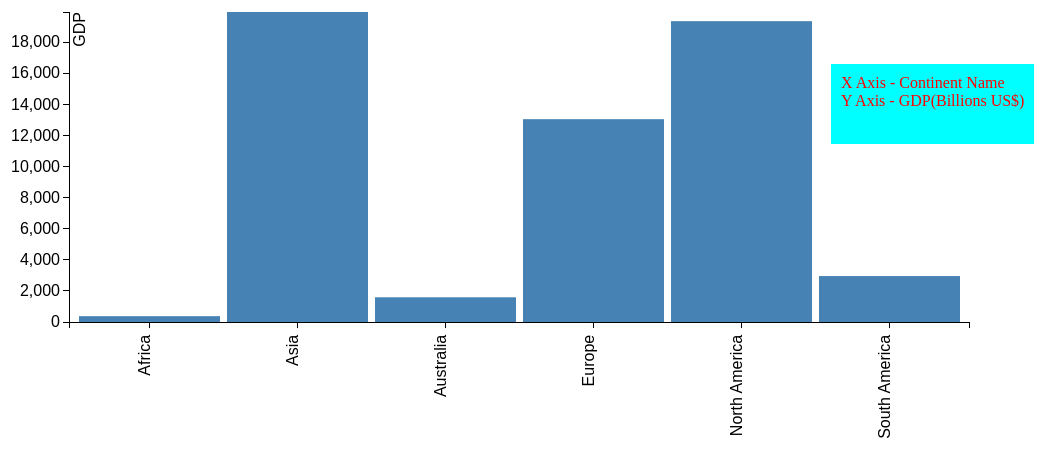
D3 v3 page, settled after 480 driven frames (8 s of simulated time); the page loaded 1 data file(s).


// ── js/script5.js
d3.json("data/contGdpData.json",function(error,data){
  if(error)
   return console.warn(error);
   //console.log(data);
   createChart(data);
});
function createChart(data) {

/*  data.sort(function(a,b){
    return b.population-a.population;
  });*/
  var margin = {top: 20, right: 20, bottom: 70, left: 80},
    width = 1000 - margin.left - margin.right,
    height = 400 - margin.top - margin.bottom;
  var x = d3.scale.ordinal().rangeRoundBands([0, width], .05);

  var y = d3.scale.linear().range([height, 0]);
  // define the axis
var xAxis = d3.svg.axis()
    .scale(x)
    .orient("bottom")


var yAxis = d3.svg.axis()
    .scale(y)
    .orient("left")
    .ticks(12);


// add the SVG element
var svg = d3.select("body").append("svg")
    .attr("width", width + margin.left + margin.right + 150)
    .attr("height", height + margin.top + margin.bottom + 150)
  .append("g")
    .attr("transform",
          "translate(" + margin.left  + "," + margin.top + ")");

 // scale the range of the data
  x.domain(data.map(function(d) { return d.continent; }));
  y.domain([0, d3.max(data, function(d) { return d.gdp; })]);

  // add axis
  svg.append("g")
      .attr("class", "x axis")
      .attr("transform", "translate(0," + height + ")")
      .call(xAxis)
    .selectAll("text")
      .style("text-anchor", "end")
      .attr("dx", "-.8em")
      .attr("dy", "-.55em")
      .attr("transform", "rotate(-90)" );

  svg.append("g")
      .attr("class", "y axis")
      .call(yAxis)
    .append("text")
      .attr("transform", "rotate(-90)")
      .attr("y", 5)
      .attr("dy", ".71em")
      .style("text-anchor", "end")
      .text("GDP");

      svg.selectAll("bar")
      .data(data)
    .enter().append("rect")
      .attr("class", "bar")
      .attr("x", function(d) { return x(d.continent); })
      .attr("width", x.rangeBand())
      .attr("y", function(d) { return y(d.gdp); })
      .attr("height", function(d) { return height - y(d.gdp); });

}


### data: data/contGdpData.json
[
 {
  "continent": "Africa",
  "gdp": 376.0
 },
 {
  "continent": "Asia",
  "gdp": 19945.0
 },
 {
  "continent": "Australia",
  "gdp": 1589.0
 },
 {
  "continent": "Europe",
  "gdp": 13050.0
 },
 {
  "continent": "North America",
  "gdp": 19356.0
 },
 {
  "continent": "South America",
  "gdp": 2955.0
 }
]